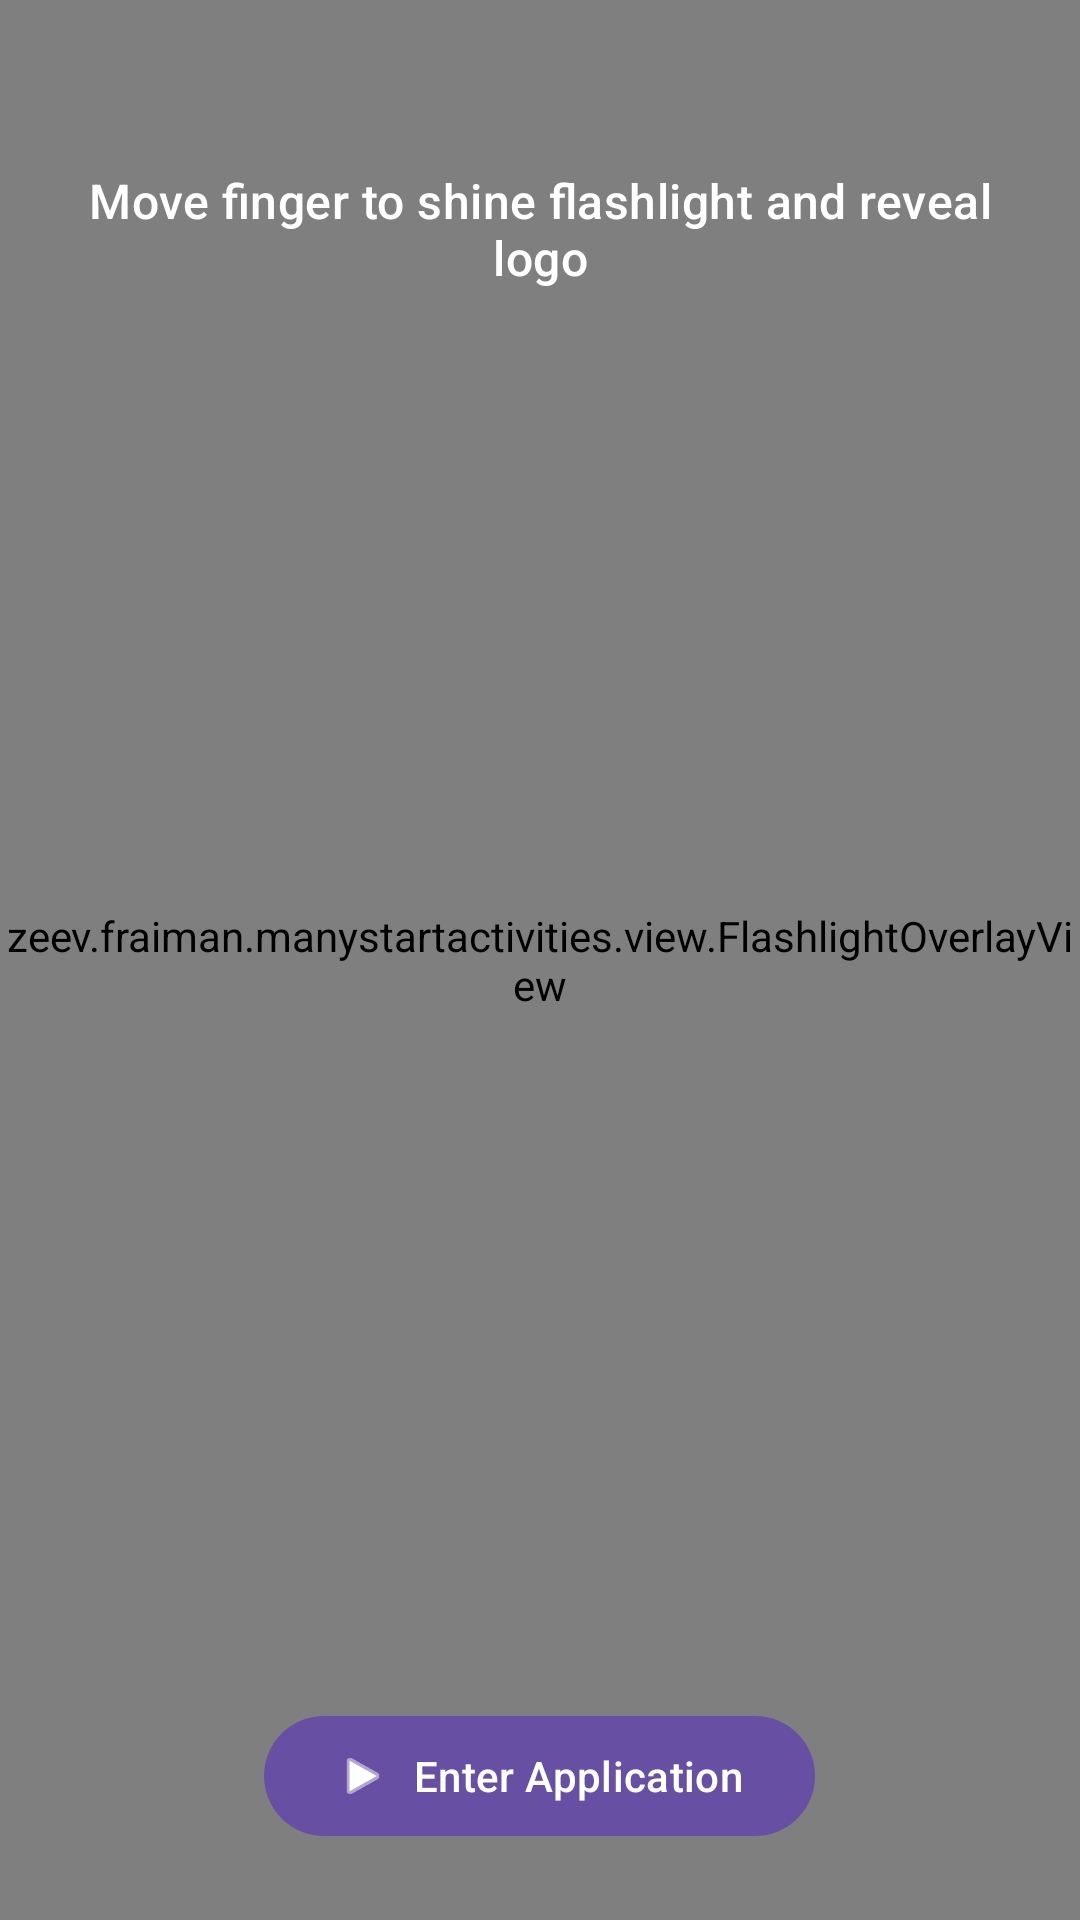

Here is an Android app screen rendered from its layout file. Give the layout XML and the strings, colors and styles it references.
<!-- AndroidManifest.xml: application theme Theme.ManyStartActivities -->
<!-- res/layout/activity_splash_flashlight.xml -->
<?xml version="1.0" encoding="utf-8"?>
<FrameLayout xmlns:android="http://schemas.android.com/apk/res/android"
    xmlns:app="http://schemas.android.com/apk/res-auto"
    android:id="@+id/main"
    android:layout_width="match_parent"
    android:layout_height="match_parent"
    android:background="#121212">

    
    <LinearLayout
        android:layout_width="match_parent"
        android:layout_height="match_parent"
        android:gravity="center"
        android:orientation="vertical"
        android:padding="32dp">

        <ImageView
            android:id="@+id/ivRevealedLogo"
            android:layout_width="180dp"
            android:layout_height="180dp"
            android:contentDescription="@string/app_name"
            android:src="@drawable/logo" />

        <TextView
            android:layout_width="wrap_content"
            android:layout_height="wrap_content"
            android:layout_marginTop="24dp"
            android:text="@string/v7_title"
            android:textAppearance="?attr/textAppearanceHeadlineMedium"
            android:textColor="@android:color/white"
            android:textStyle="bold" />

    </LinearLayout>

    
    <zeev.fraiman.manystartactivities.view.FlashlightOverlayView
        android:id="@+id/flashlightOverlay"
        android:layout_width="match_parent"
        android:layout_height="match_parent" />

    
    <LinearLayout
        android:layout_width="match_parent"
        android:layout_height="match_parent"
        android:orientation="vertical"
        android:padding="24dp">

        <TextView
            android:id="@+id/tvFlashlightPrompt"
            android:layout_width="match_parent"
            android:layout_height="wrap_content"
            android:layout_marginTop="32dp"
            android:gravity="center"
            android:text="@string/v7_prompt"
            android:textAppearance="?attr/textAppearanceTitleMedium"
            android:textColor="#FFFFFF" />

        <View
            android:layout_width="0dp"
            android:layout_height="0dp"
            android:layout_weight="1" />

        <com.google.android.material.button.MaterialButton
            android:id="@+id/btnEnterFlashlight"
            android:layout_width="wrap_content"
            android:layout_height="wrap_content"
            android:layout_gravity="center_horizontal"
            android:text="@string/v7_btn_enter"
            app:icon="@android:drawable/ic_media_play" />

    </LinearLayout>

</FrameLayout>
<!-- resources referenced by this layout -->
<resources>
  <!-- drawable logo: png bitmap (drawable, 431948 bytes) -->
  <string name="app_name">Start Screens Showcase</string>
  <string name="v7_btn_enter">Enter Application</string>
  <string name="v7_prompt">Move finger to shine flashlight and reveal logo</string>
  <string name="v7_title">7. Flashlight Reveal (Spotlight)</string>
  <style name="Theme.ManyStartActivities" parent="Base.Theme.ManyStartActivities" />
  <style name="Base.Theme.ManyStartActivities" parent="Theme.Material3.DayNight.NoActionBar">
          
      </style>
</resources>
